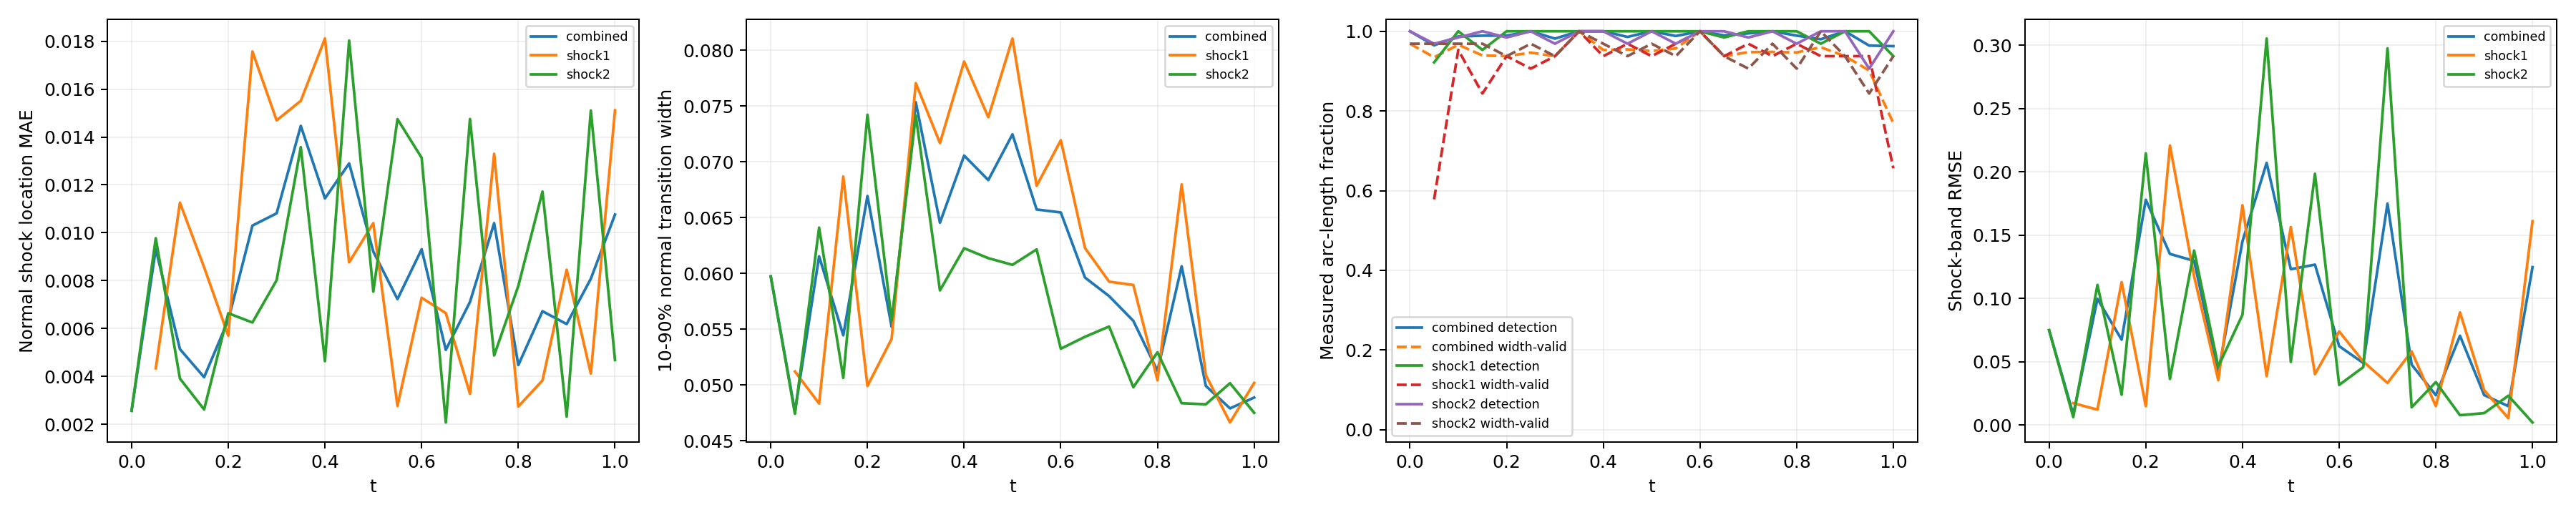

The table this chart was drawn from, first rows:
time_index, time, branch, status, line_length, sample_count, detected_samples, width_valid_samples, detection_rate, width_valid_rate, location_mae, location_rmse, location_max, width_mean, width_max, multiple_crossing_rate, width_underresolved_rate, window_underresolved_rate, shock_band_rmse, shock_band_point_count, shock_band_point_fraction, shock_band_geometry_error_bound
0, 0.0, combined, length_weighted, 1.228, 64, 64, 62, 1.0, 0.9688, 0.002568, 0.00309, 0.006782, 0.05973, 0.0729, 0.0, 1.0, 0.03125, 0.07485, 54, 0.1224, 0.0
0, 0.0, shock1, no_interior_line, 0.0, 0, 0, 0, , , , , , , , , , , , 0, 0.0, 0.0
0, 0.0, shock2, interior_line, 1.228, 64, 64, 62, 1.0, 0.9688, 0.002568, 0.00309, 0.006782, 0.05973, 0.0729, 0.0, 1.0, 0.03125, 0.07485, 54, 0.1224, 0.0
1, 0.05, combined, length_weighted, 1.299, 128, 121, 99, 0.9647, 0.9347, 0.009322, 0.009698, 0.01308, 0.04762, 0.05491, 0.0, 1.0, 0.0, 0.008307, 59, 0.1338, 0.0
1, 0.05, shock1, interior_line, 0.1131, 64, 59, 37, 0.9219, 0.5781, 0.004343, 0.004813, 0.007812, 0.05121, 0.05491, 0.0, 1.0, 0.0, 0.01723, 7, 0.01587, 0.0
1, 0.05, shock2, interior_line, 1.186, 64, 62, 62, 0.9687, 0.9687, 0.009774, 0.01002, 0.01308, 0.04741, 0.05012, 0.0, 1.0, 0.0, 0.006191, 52, 0.1179, 0.0
2, 0.1, combined, length_weighted, 1.37, 128, 127, 123, 0.987, 0.9662, 0.005143, 0.00666, 0.01489, 0.06153, 0.1129, 0.0, 1.0, 0.0, 0.09966, 63, 0.1429, 0.0
2, 0.1, shock1, interior_line, 0.2263, 64, 64, 61, 1.0, 0.9531, 0.01126, 0.01149, 0.01489, 0.04834, 0.05378, 0.0, 1.0, 0.0, 0.01212, 12, 0.02721, 0.0
2, 0.1, shock2, interior_line, 1.144, 64, 63, 62, 0.9844, 0.9687, 0.003914, 0.005171, 0.01471, 0.0641, 0.1129, 0.0, 1.0, 0.0, 0.1106, 51, 0.1156, 0.0
3, 0.15, combined, length_weighted, 1.441, 128, 125, 116, 0.989, 0.9393, 0.003971, 0.005697, 0.01764, 0.05445, 0.09478, 0.0, 1.0, 0.0, 0.06739, 49, 0.1111, 0.0
3, 0.15, shock1, interior_line, 0.3394, 64, 61, 54, 0.9531, 0.8437, 0.00856, 0.01034, 0.01764, 0.06868, 0.08105, 0.0, 1.0, 0.0, 0.1128, 16, 0.03628, 0.0
3, 0.15, shock2, interior_line, 1.101, 64, 64, 62, 1.0, 0.9687, 0.002622, 0.003255, 0.005836, 0.05063, 0.09478, 0.0, 1.0, 0.0, 0.02388, 33, 0.07483, 0.0
4, 0.2, combined, length_weighted, 1.511, 128, 127, 120, 0.9891, 0.9375, 0.006357, 0.007244, 0.01552, 0.06694, 0.1371, 0.0, 1.0, 0.0, 0.1779, 67, 0.1519, 0.0
4, 0.2, shock1, interior_line, 0.4525, 64, 64, 60, 1.0, 0.9375, 0.005705, 0.006141, 0.009437, 0.04991, 0.05387, 0.0, 1.0, 0.0, 0.01485, 21, 0.04762, 0.0
4, 0.2, shock2, interior_line, 1.059, 64, 63, 60, 0.9844, 0.9375, 0.006641, 0.007673, 0.01552, 0.07422, 0.1371, 0.0, 1.0, 0.0, 0.2144, 46, 0.1043, 0.0
5, 0.25, combined, length_weighted, 1.582, 128, 128, 120, 1.0, 0.9464, 0.0103, 0.01244, 0.02484, 0.05521, 0.1114, 0.0, 1.0, 0.0, 0.1351, 70, 0.1587, 0.0
5, 0.25, shock1, interior_line, 0.5657, 64, 64, 58, 1.0, 0.9062, 0.01757, 0.01847, 0.02484, 0.05413, 0.06344, 0.0, 1.0, 0.0, 0.2207, 25, 0.05669, 0.0
5, 0.25, shock2, interior_line, 1.016, 64, 64, 62, 1.0, 0.9687, 0.006254, 0.007145, 0.01446, 0.05578, 0.1114, 0.0, 1.0, 0.0, 0.03637, 45, 0.102, 0.0
6, 0.3, combined, length_weighted, 1.653, 128, 126, 120, 0.9816, 0.9375, 0.01081, 0.01361, 0.03159, 0.07534, 0.1387, 0.0, 1.0, 0.0, 0.1296, 74, 0.1678, 0.0
6, 0.3, shock1, interior_line, 0.6788, 64, 64, 60, 1.0, 0.9375, 0.01469, 0.01815, 0.03159, 0.07705, 0.09497, 0.0, 1.0, 0.0, 0.1174, 31, 0.07029, 0.0
6, 0.3, shock2, interior_line, 0.9739, 64, 62, 60, 0.9688, 0.9375, 0.008019, 0.009015, 0.01905, 0.07415, 0.1387, 0.0, 1.0, 0.0, 0.1377, 43, 0.09751, 0.0
7, 0.35, combined, length_weighted, 1.723, 128, 128, 128, 1.0, 1.0, 0.01446, 0.01495, 0.0236, 0.06454, 0.1088, 0.0, 1.0, 0.0, 0.04153, 78, 0.1769, 0.0
7, 0.35, shock1, interior_line, 0.792, 64, 64, 64, 1.0, 1.0, 0.01551, 0.01578, 0.02082, 0.07168, 0.105, 0.0, 1.0, 0.0, 0.03535, 36, 0.08163, 0.0
7, 0.35, shock2, interior_line, 0.9314, 64, 64, 64, 1.0, 1.0, 0.01358, 0.01421, 0.0236, 0.05848, 0.1088, 0.0, 1.0, 0.0, 0.04618, 42, 0.09524, 0.0
8, 0.4, combined, length_weighted, 1.794, 128, 128, 122, 1.0, 0.953, 0.01144, 0.01556, 0.03348, 0.07056, 0.1143, 0.0, 1.0, 0.0, 0.145, 67, 0.1519, 0.0
8, 0.4, shock1, interior_line, 0.9051, 64, 64, 60, 1.0, 0.9375, 0.01811, 0.02103, 0.03348, 0.07898, 0.09775, 0.0, 1.0, 0.0, 0.1735, 40, 0.0907, 0.0
8, 0.4, shock2, interior_line, 0.889, 64, 64, 62, 1.0, 0.9688, 0.00464, 0.006222, 0.0144, 0.06225, 0.1143, 0.0, 1.0, 0.0, 0.08704, 27, 0.06122, 0.0
9, 0.45, combined, length_weighted, 1.865, 128, 126, 122, 0.9858, 0.9546, 0.0129, 0.01433, 0.0276, 0.06836, 0.1075, 0.0, 1.0, 0.0, 0.207, 82, 0.1859, 0.0
9, 0.45, shock1, interior_line, 1.018, 64, 64, 62, 1.0, 0.9688, 0.008766, 0.009313, 0.01459, 0.07399, 0.1075, 0.0, 1.0, 0.0, 0.03858, 45, 0.102, 0.0
9, 0.45, shock2, interior_line, 0.8466, 64, 62, 60, 0.9688, 0.9375, 0.01802, 0.01878, 0.0276, 0.06136, 0.08986, 0.0, 1.0, 0.0, 0.3052, 37, 0.0839, 0.0
10, 0.5, combined, length_weighted, 1.936, 128, 128, 122, 1.0, 0.9505, 0.009215, 0.01106, 0.02371, 0.07246, 0.1063, 0.0, 1.0, 0.0, 0.123, 85, 0.1927, 0.0
10, 0.5, shock1, interior_line, 1.131, 64, 64, 60, 1.0, 0.9375, 0.0104, 0.01265, 0.02371, 0.08105, 0.1063, 0.0, 1.0, 0.0, 0.1563, 49, 0.1111, 0.0
10, 0.5, shock2, interior_line, 0.8042, 64, 64, 62, 1.0, 0.9688, 0.007544, 0.008318, 0.01524, 0.06077, 0.08954, 0.0, 1.0, 0.0, 0.04981, 36, 0.08163, 0.0
11, 0.55, combined, length_weighted, 2.006, 128, 126, 122, 0.9881, 0.9569, 0.00723, 0.01033, 0.029, 0.06573, 0.1012, 0.0, 1.0, 0.01938, 0.1266, 89, 0.2018, 0.0
11, 0.55, shock1, interior_line, 1.245, 64, 64, 62, 1.0, 0.9688, 0.002774, 0.003387, 0.006751, 0.06785, 0.1012, 0.0, 1.0, 0.03125, 0.04017, 55, 0.1247, 0.0
11, 0.55, shock2, interior_line, 0.7617, 64, 62, 60, 0.9688, 0.9375, 0.01475, 0.01635, 0.029, 0.06215, 0.09053, 0.0, 1.0, 0.0, 0.1984, 34, 0.0771, 0.0
12, 0.6, combined, length_weighted, 2.077, 128, 128, 128, 1.0, 1.0, 0.009311, 0.01022, 0.01768, 0.06546, 0.09997, 0.0, 1.0, 0.1034, 0.06226, 93, 0.2109, 0.0
12, 0.6, shock1, interior_line, 1.358, 64, 64, 64, 1.0, 1.0, 0.007286, 0.00807, 0.01417, 0.07193, 0.09997, 0.0, 1.0, 0.125, 0.07389, 60, 0.1361, 0.0
12, 0.6, shock2, interior_line, 0.7193, 64, 64, 64, 1.0, 1.0, 0.01313, 0.01336, 0.01768, 0.05325, 0.0658, 0.0, 1.0, 0.0625, 0.03161, 33, 0.07483, 0.0
13, 0.65, combined, length_weighted, 2.035, 128, 127, 120, 0.9896, 0.9375, 0.005111, 0.006038, 0.01224, 0.05963, 0.08991, 0.0, 1.0, 0.125, 0.04896, 81, 0.1837, 0.0
13, 0.65, shock1, interior_line, 1.358, 64, 63, 60, 0.9844, 0.9375, 0.006646, 0.0072, 0.01224, 0.06228, 0.08991, 0.0, 1.0, 0.125, 0.05006, 60, 0.1361, 0.0
13, 0.65, shock2, interior_line, 0.6769, 64, 64, 60, 1.0, 0.9375, 0.00208, 0.00247, 0.005105, 0.05432, 0.07299, 0.0, 1.0, 0.125, 0.0457, 21, 0.04762, 0.0
14, 0.7, combined, length_weighted, 1.879, 128, 127, 120, 0.9947, 0.9476, 0.007112, 0.009714, 0.0213, 0.05796, 0.08416, 0.0, 1.0, 0.1254, 0.1748, 83, 0.1882, 0.0
14, 0.7, shock1, interior_line, 1.245, 64, 64, 62, 1.0, 0.9688, 0.003278, 0.003966, 0.008288, 0.05926, 0.07729, 0.0, 1.0, 0.09375, 0.0332, 55, 0.1247, 0.0
14, 0.7, shock2, interior_line, 0.6345, 64, 63, 58, 0.9844, 0.9062, 0.01475, 0.01584, 0.0213, 0.05524, 0.08416, 0.0, 1.0, 0.1875, 0.2974, 28, 0.06349, 0.0
15, 0.75, combined, length_weighted, 1.723, 128, 128, 122, 1.0, 0.9482, 0.0104, 0.01165, 0.0187, 0.05575, 0.07558, 0.0, 1.0, 0.1679, 0.04767, 78, 0.1769, 0.0
15, 0.75, shock1, interior_line, 1.131, 64, 64, 60, 1.0, 0.9375, 0.0133, 0.01385, 0.0187, 0.05896, 0.07558, 0.0, 1.0, 0.125, 0.05807, 51, 0.1156, 0.0
15, 0.75, shock2, interior_line, 0.592, 64, 64, 62, 1.0, 0.9687, 0.004878, 0.005332, 0.007939, 0.0498, 0.05329, 0.0, 1.0, 0.25, 0.01397, 27, 0.06122, 0.0
16, 0.8, combined, length_weighted, 1.568, 128, 126, 120, 0.989, 0.9468, 0.004477, 0.005515, 0.01279, 0.05126, 0.06721, 0.0, 1.0, 0.2423, 0.0235, 70, 0.1587, 0.0
16, 0.8, shock1, interior_line, 1.018, 64, 64, 62, 1.0, 0.9687, 0.002748, 0.003383, 0.006681, 0.05042, 0.05449, 0.0, 1.0, 0.1875, 0.01491, 45, 0.102, 0.0
16, 0.8, shock2, interior_line, 0.5496, 64, 62, 58, 0.9687, 0.9062, 0.007782, 0.008166, 0.01279, 0.05293, 0.06721, 0.0, 1.0, 0.3438, 0.03386, 25, 0.05669, 0.0
17, 0.85, combined, length_weighted, 1.412, 128, 126, 124, 0.98, 0.9599, 0.006725, 0.008073, 0.01475, 0.06064, 0.08195, 0.0, 1.0, 1.0, 0.07044, 64, 0.1451, 0.0
17, 0.85, shock1, interior_line, 0.9051, 64, 62, 60, 0.9687, 0.9375, 0.003835, 0.004534, 0.009308, 0.06797, 0.08195, 0.0, 1.0, 1.0, 0.08891, 40, 0.0907, 0.0
17, 0.85, shock2, interior_line, 0.5072, 64, 64, 64, 1.0, 1.0, 0.01172, 0.01193, 0.01475, 0.04837, 0.0514, 0.0, 1.0, 1.0, 0.007707, 24, 0.05442, 0.0
18, 0.9, combined, length_weighted, 1.257, 128, 128, 120, 1.0, 0.9375, 0.006189, 0.007227, 0.01249, 0.04992, 0.05751, 0.0, 1.0, 1.0, 0.02362, 51, 0.1156, 0.0
18, 0.9, shock1, interior_line, 0.792, 64, 64, 60, 1.0, 0.9375, 0.008457, 0.008817, 0.01249, 0.05089, 0.05751, 0.0, 1.0, 1.0, 0.02746, 36, 0.08163, 0.0
18, 0.9, shock2, interior_line, 0.4648, 64, 64, 60, 1.0, 0.9375, 0.002325, 0.002956, 0.005407, 0.04827, 0.0512, 0.0, 1.0, 1.0, 0.009363, 15, 0.03401, 0.0
19, 0.95, combined, length_weighted, 1.101, 128, 122, 114, 0.964, 0.9015, 0.008081, 0.009899, 0.01954, 0.0479, 0.05466, 0.0, 1.0, 1.0, 0.01485, 50, 0.1134, 0.0
19, 0.95, shock1, interior_line, 0.6788, 64, 64, 60, 1.0, 0.9375, 0.004121, 0.004675, 0.007352, 0.04664, 0.04897, 0.0, 1.0, 1.0, 0.00536, 31, 0.07029, 0.0
19, 0.95, shock2, interior_line, 0.4223, 64, 58, 54, 0.9062, 0.8437, 0.0151, 0.01526, 0.01954, 0.05016, 0.05466, 0.0, 1.0, 1.0, 0.0231, 19, 0.04308, 0.0
... 3 more rows
